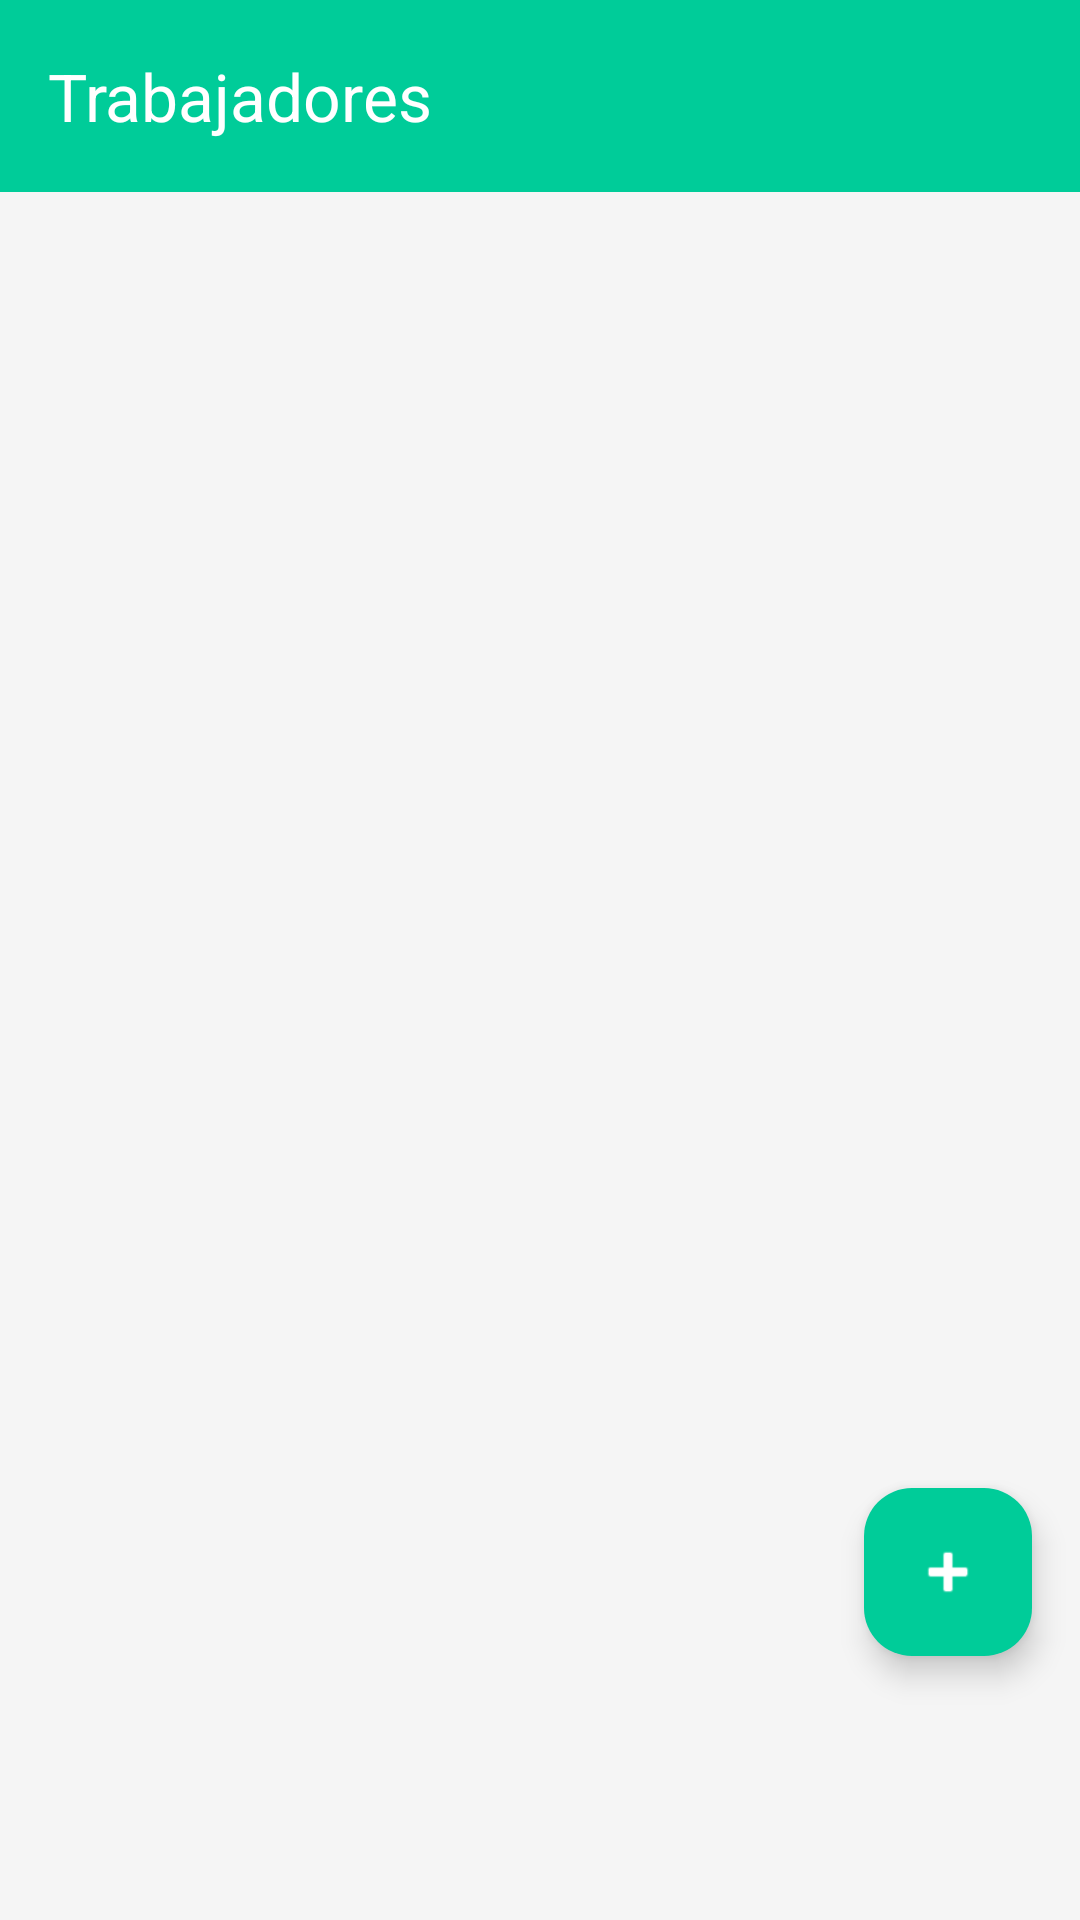

Here is an Android app screen rendered from its layout file. Give the layout XML and the strings, colors and styles it references.
<!-- AndroidManifest.xml: application theme Theme.Proyecto_App -->
<!-- res/layout/activity_trabajadores.xml -->
<?xml version="1.0" encoding="utf-8"?>
<androidx.coordinatorlayout.widget.CoordinatorLayout
    xmlns:android="http://schemas.android.com/apk/res/android"
    xmlns:app="http://schemas.android.com/apk/res-auto"
    android:layout_width="match_parent"
    android:layout_height="match_parent"
    android:background="#F5F5F5">

    <com.google.android.material.appbar.AppBarLayout
        android:layout_width="match_parent"
        android:layout_height="wrap_content">

        <androidx.appcompat.widget.Toolbar
            android:id="@+id/toolbar"
            android:layout_width="match_parent"
            android:layout_height="?attr/actionBarSize"
            android:background="#00CC99"
            app:title="Trabajadores"
            app:titleTextColor="#FFFFFF"
            app:navigationIconTint="#FFFFFF" />
    </com.google.android.material.appbar.AppBarLayout>

    <androidx.recyclerview.widget.RecyclerView
        android:id="@+id/rvTrabajadores"
        android:layout_width="match_parent"
        android:layout_height="match_parent"
        app:layout_behavior="@string/appbar_scrolling_view_behavior"
        android:paddingTop="8dp"
        android:paddingBottom="88dp"
        android:clipToPadding="false" />

    <com.google.android.material.floatingactionbutton.FloatingActionButton
        android:id="@+id/fabNuevoTrabajador"
        android:layout_width="wrap_content"
        android:layout_height="wrap_content"
        android:layout_gravity="bottom|end"
        android:layout_marginEnd="16dp"
        android:layout_marginBottom="88dp"
        android:contentDescription="Añadir trabajador"
        android:src="@android:drawable/ic_input_add"
        app:backgroundTint="#00CC99"
        app:tint="#FFFFFF" />

</androidx.coordinatorlayout.widget.CoordinatorLayout>
<!-- resources referenced by this layout -->
<resources>
  <style name="Theme.Proyecto_App" parent="Base.Theme.Proyecto_App" />
  <style name="Base.Theme.Proyecto_App" parent="Theme.Material3.Light.NoActionBar">
          
          
  
          
          <item name="android:windowOptOutEdgeToEdgeEnforcement">true</item>
  
          
          <item name="android:statusBarColor">#00CC99</item>
          
          <item name="android:windowLightStatusBar">false</item>
          
          <item name="android:navigationBarColor">#FFFFFF</item>
      </style>
</resources>
